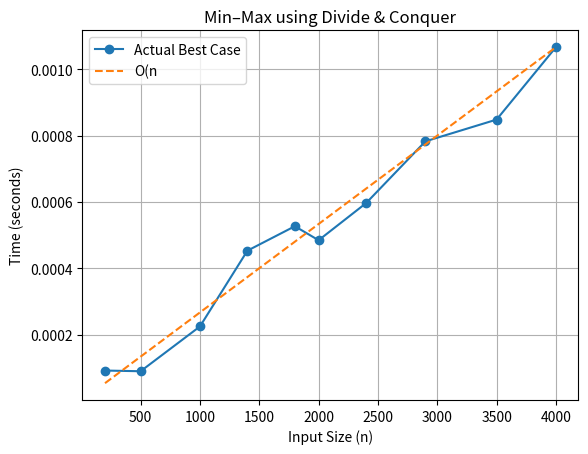

Generate this figure with matplotlib:
import matplotlib.pyplot as plt
import time

def min_max(arr, s, e):
    if s == e:
        return arr[s], arr[s]

    if e - s == 1:
        return (arr[s], arr[e]) if arr[s] < arr[e] else (arr[e], arr[s])

    mid = (s + e) // 2
    min1, max1 = min_max(arr, s, mid)
    min2, max2 = min_max(arr, mid + 1, e)

    return min(min1, min2), max(max1, max2)
    
n_sizes=[200,500,1000,1400,1800,2000,2400,2900,3500,4000]
n_sizes= sorted(n_sizes)

time_taken=[]

for i in n_sizes:
    arr=list(range(i))
    t= time.perf_counter()
    min_max(arr,0,len(arr)-1)
    time_taken.append(time.perf_counter()-t)
    
assumed=n_sizes.copy()
scale= time_taken[-1]/assumed[-1]

assumed=[x*scale for x in assumed]

plt.plot(n_sizes, time_taken, 'o-', label="Actual Best Case")
plt.plot(n_sizes, assumed, '--', label="O(n")

plt.xlabel("Input Size (n)")
plt.ylabel("Time (seconds)")
plt.title("Min–Max using Divide & Conquer")
plt.legend()
plt.grid(True)
plt.show()